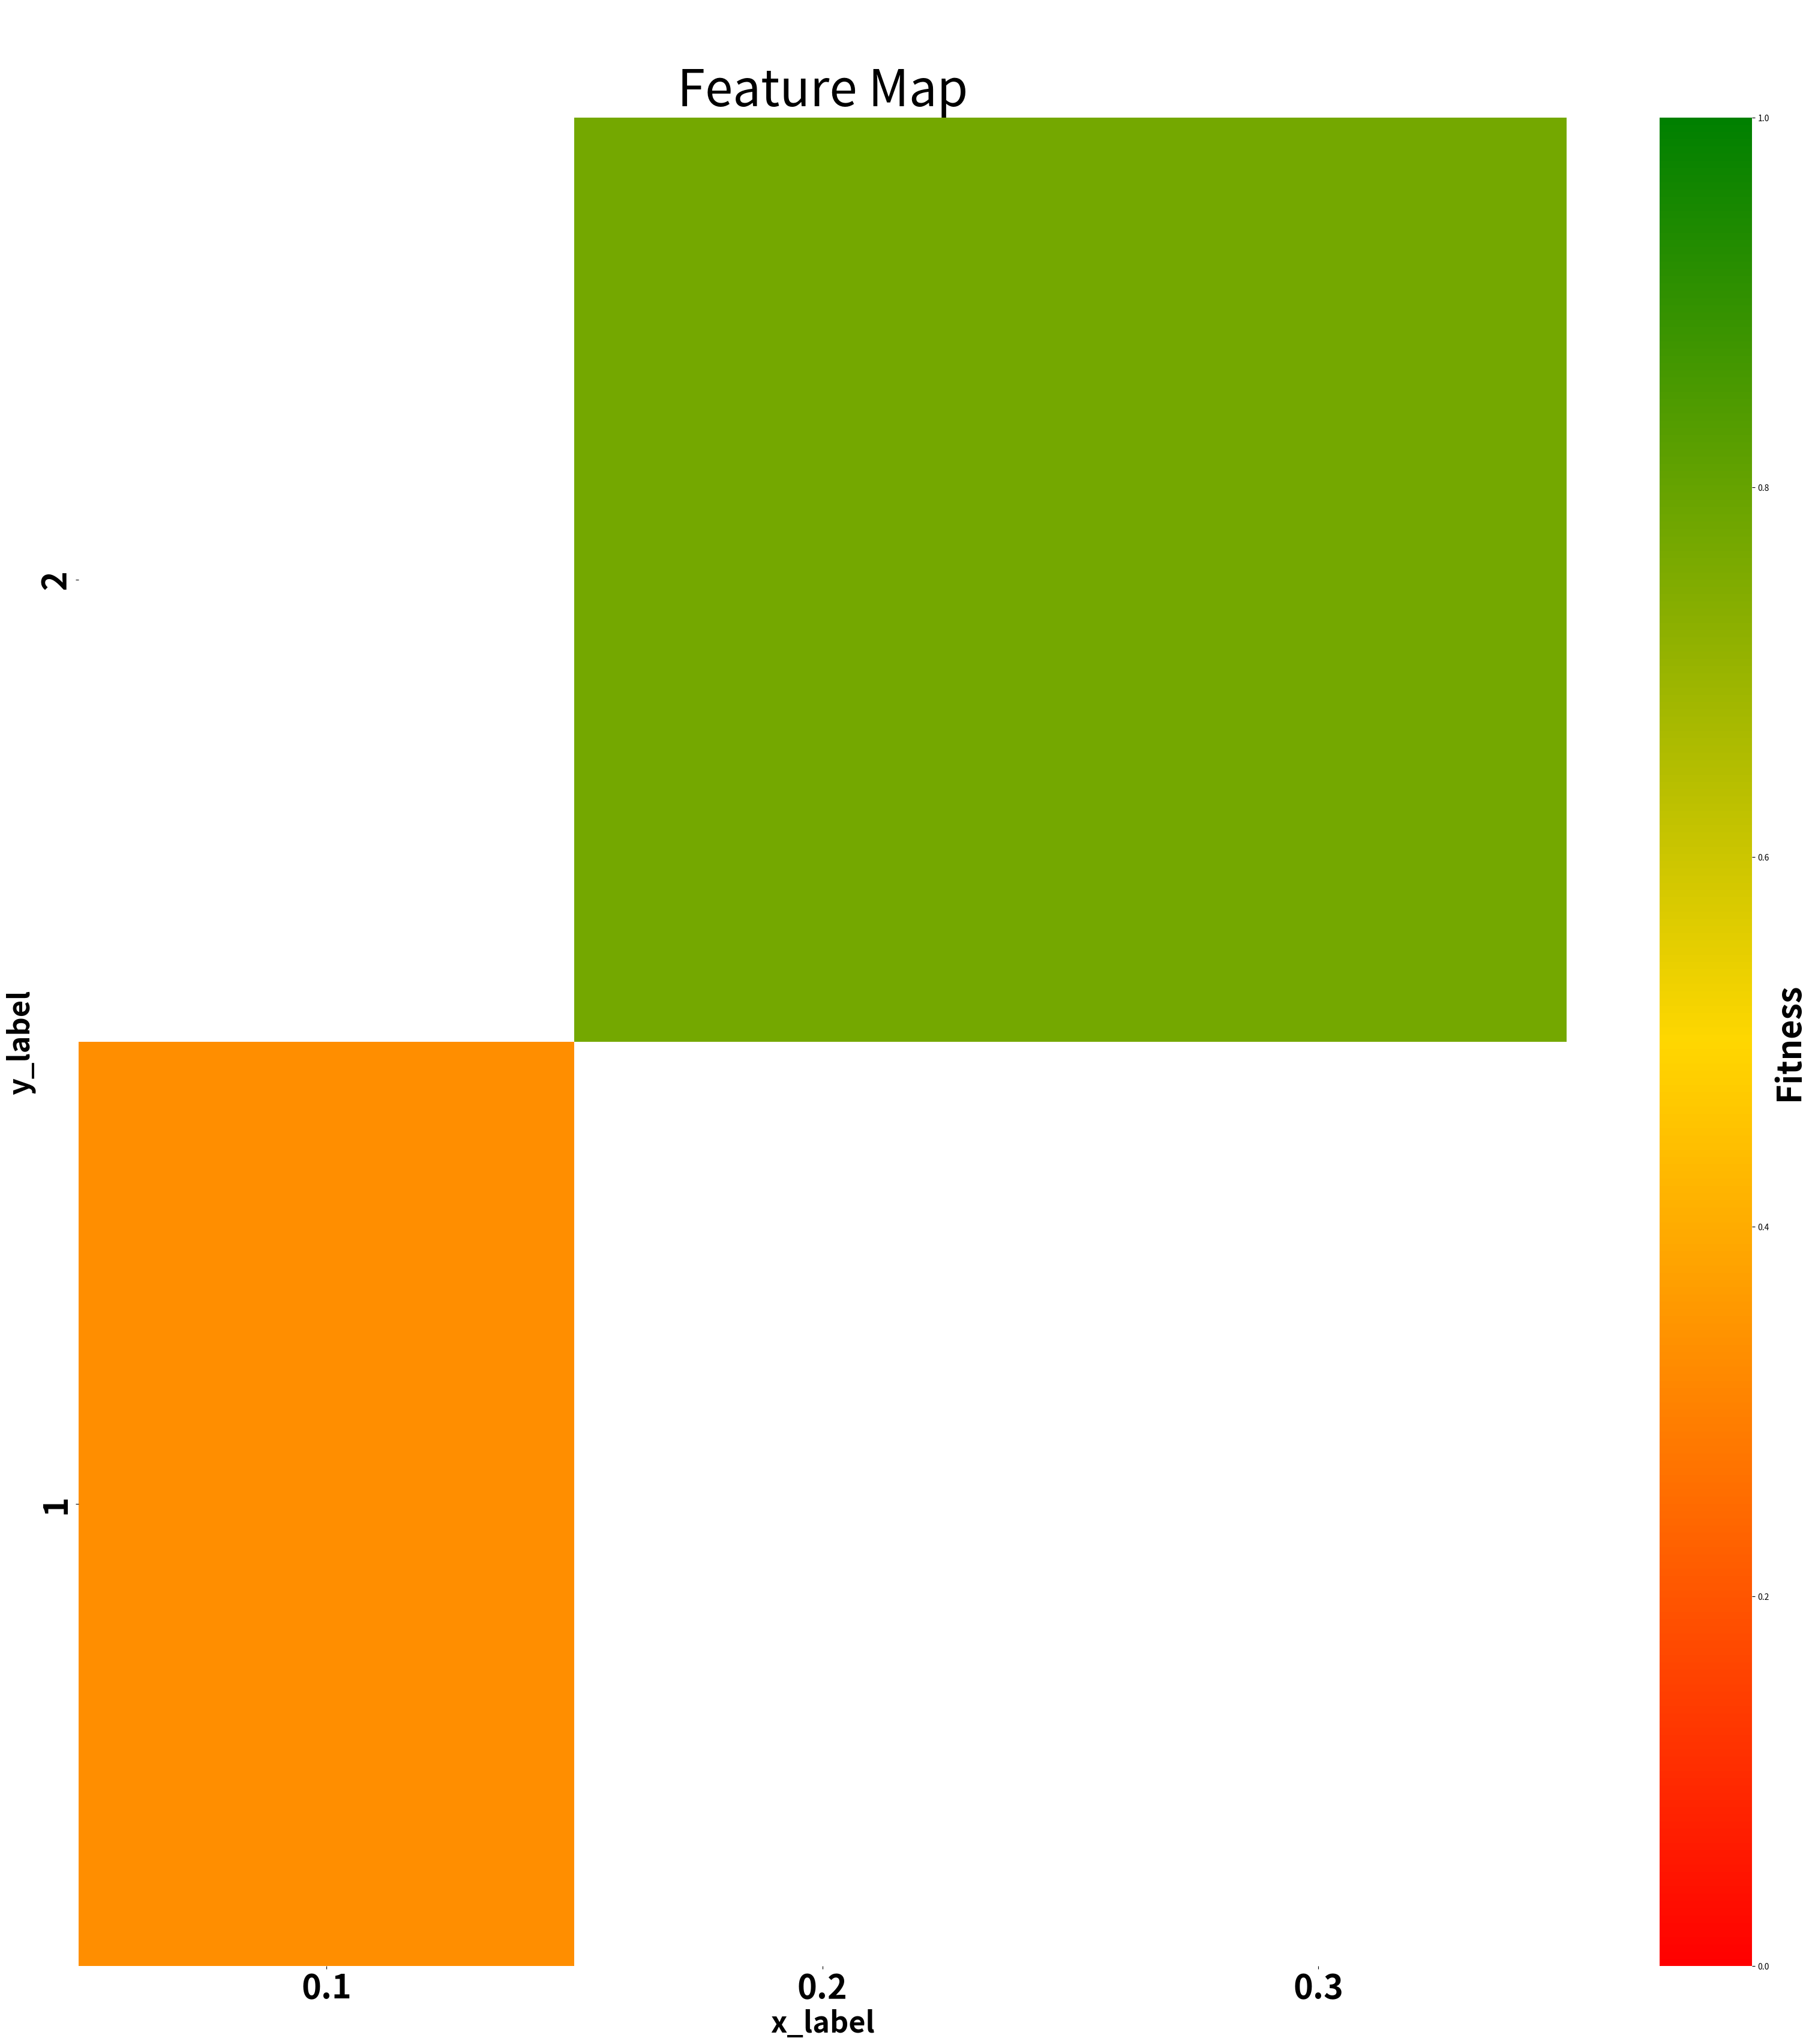

The matplotlib source for this figure: (Note: this script raises an exception after producing the figure.)

import os
import random
from typing import Dict
import matplotlib.pyplot as plt
import numpy as np
import pandas as pd
import seaborn as sns
from matplotlib.colors import LinearSegmentedColormap
import os

def plot_map_of_elites(
    data: Dict,
    filepath: str,
    iterations: int,
    x_axis_label: str,
    y_axis_label: str,
    min_value_cbar: float,
    max_value_cbar: float,
    occupation_map: bool = True,
    multiply_probabilities: bool = False,
    failure_probability: bool = False,
    quality_metric: str = None,
    quality_metric_merge: str = None,
    label_metric: str = None,
    title_suffix: str = "",
    title : str = "Feature Map",
    filename: str = None
) -> None:
    plt.clf()
    plt.cla()

    ser = pd.Series(list(data.values()), index=pd.MultiIndex.from_tuples(data.keys()))
    # df = ser.unstack().fillna(0)
    df = ser.unstack().fillna(np.inf)

    # figure
    fig, ax = plt.subplots(figsize=(40, 40))

    colors = ["red", "gold", "green"]
    if not occupation_map:
        if failure_probability:
            label = "Failure probability"
            colors = ["green", "gold", "red"]
        else:
            label = "Success probability"
    else:
        label = "Fitness"
    if label_metric is None:
        if quality_metric is not None:
            colors = ["green", "gold", "red"]
            label = quality_metric
    else:
      label = label_metric
    cmap = LinearSegmentedColormap.from_list(name="test", colors=colors)
    # Set the color for the under the limit to be white (0.0) so empty cells are not visualized
    # cmap.set_under('-1.0')
    # Plot NaN in white
    cmap.set_bad(color="white")

    # I had to transpose because the axes were swapped in the original implementation
    df = df.transpose()
    # sns.set(font_scale=7)
    ax = sns.heatmap(
        df,
        cmap=cmap,
        vmin=min_value_cbar,
        vmax=max_value_cbar,
        # cbar_kws={'label': label}
    )

    ax.invert_yaxis()
    ax.figure.axes[-1].set_ylabel(label, fontsize=40, weight="bold")
    # ax.figure.axes[-1].set_yticklabels(ax.figure.axes[-1].get_ymajorticklabels(), fontsize=80, weight="bold")
    ax.set_xticklabels(ax.get_xmajorticklabels(), fontsize=40, weight="bold")
    ax.set_yticklabels(ax.get_ymajorticklabels(), fontsize=40, weight="bold")

    # if y_axis_label == CURVATURE_FEATURE_NAME:
    #     ax.set_yticklabels(
    #         [
    #             str(round(int(label.get_text()) / 100, 2)) if i % 2 == 0 else ""
    #             for i, label in enumerate(ax.get_ymajorticklabels())
    #         ],
    #         fontsize=80,
    #         rotation=0,
    #         weight="bold",
    #     )
    plt.xlabel(x_axis_label, fontsize=35, weight="bold")
    plt.ylabel(y_axis_label, fontsize=35, weight="bold")
    
    plt.title(title_suffix + "\n" + title, fontsize = 60)

    # get figure to save to file
    if filepath:
        ht_figure = ax.get_figure()
        if filename is None:
            filename = "heatmap_occupation_{}_{}_iterations_{}".format(x_axis_label, y_axis_label, iterations)
            if not occupation_map:
                if multiply_probabilities:
                    if failure_probability:
                        filename = "heatmap_failure_probability_multiply_{}_{}_iterations_{}".format(
                            x_axis_label, y_axis_label, iterations
                        )
                    else:
                        filename = "heatmap_success_probability_multiply_{}_{}_iterations_{}".format(
                            x_axis_label, y_axis_label, iterations
                        )
                else:
                    if failure_probability:
                        filename = "heatmap_failure_probability_{}_{}_iterations_{}".format(x_axis_label, y_axis_label, iterations)
                    else:
                        filename = "heatmap_success_probability_{}_{}_iterations_{}".format(x_axis_label, y_axis_label, iterations)

            if quality_metric is not None:
                if quality_metric_merge is not None:
                    filename = "heatmap_{}_{}_{}_{}_iterations_{}".format(
                        quality_metric, quality_metric_merge, x_axis_label, y_axis_label, iterations
                    )
                else:
                    filename = "heatmap_{}_{}_{}_iterations_{}".format(quality_metric, x_axis_label, y_axis_label, iterations)
        
        fig_name = os.path.join(filepath, filename)
        ht_figure.savefig(fig_name)
    
    plt.clf()
    plt.cla()
    plt.close()

if __name__ == "__main__":
    n_cells = 10
    size = 100
    failure_prob_x = [random.randint(0,n_cells -1) for _ in range(100)]
    failure_prob_y = [random.randint(0,n_cells -1) for _ in range(100)]
    failure_prob_f = [random.random() for _ in range(100)]

    failure_prob_data = {}
    # for i in range(size):
    #   failure_prob_data[(failure_prob_x[i], failure_prob_y[i])] = failure_prob_f[i]

    failure_prob_data[(0.1,1)] = 0.33
    failure_prob_data[(0.3,2)] = 0.77
    failure_prob_data[(0.2,2)] = 0.77

    iterations = 10
    x_axis_label = "x_label"
    y_axis_label = "y_label"
    min_value_cbar = 0
    max_value_cbar = 1

    CURVATURE_FEATURE_NAME = "Curvature"

    plot_map_of_elites(data=failure_prob_data,
                    filepath = "./features/",
                    iterations = 10,
                    x_axis_label = "x_label",
                    y_axis_label = "y_label",
                    min_value_cbar = 0,
                    max_value_cbar = 1
                    )
